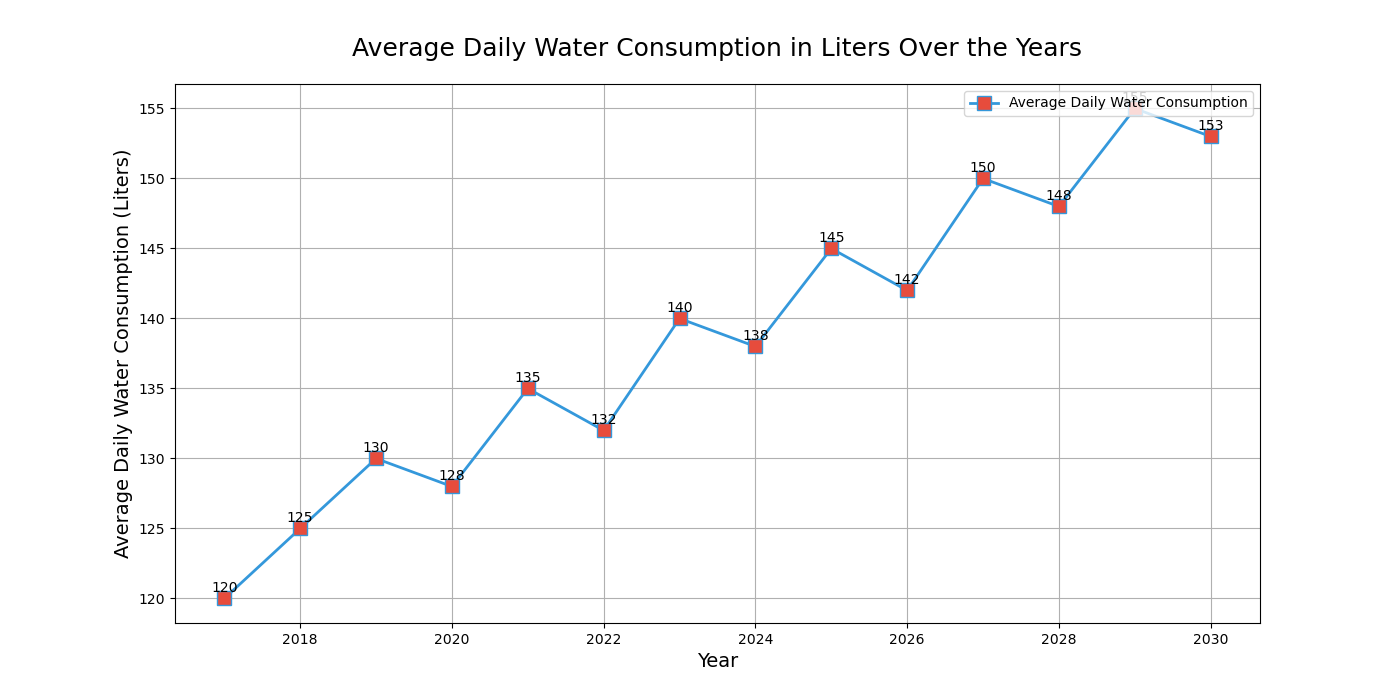

Data behind this chart, as committed beside it:
Year, Average Daily Water Consumption (Liters)
2017, 120
2018, 125
2019, 130
2020, 128
2021, 135
2022, 132
2023, 140
2024, 138
2025, 145
2026, 142
2027, 150
2028, 148
2029, 155
2030, 153
